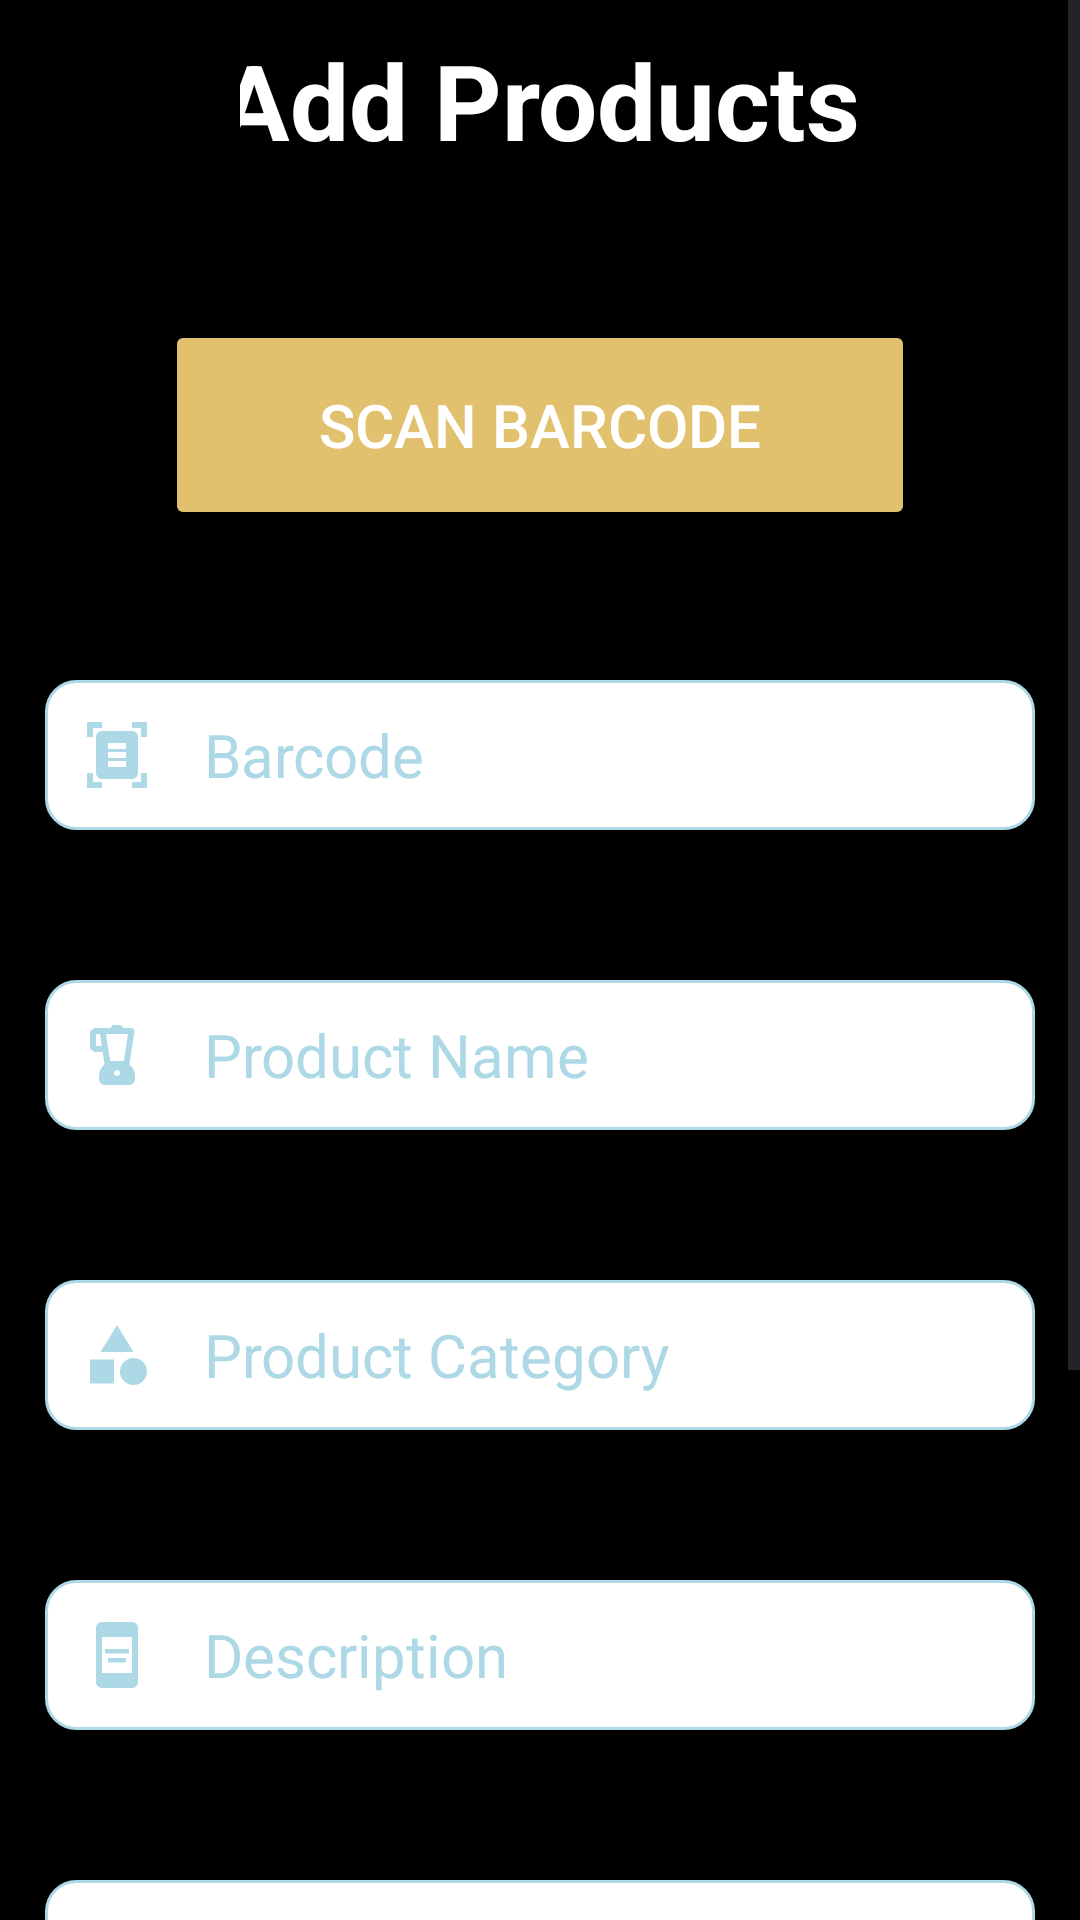

Here is an Android app screen rendered from its layout file. Give the layout XML and the strings, colors and styles it references.
<!-- AndroidManifest.xml: application theme Theme.PointOfSale -->
<!-- res/layout/activity_add_product.xml -->
<?xml version="1.0" encoding="utf-8"?>
<ScrollView xmlns:android="http://schemas.android.com/apk/res/android"
    xmlns:app="http://schemas.android.com/apk/res-auto"
    xmlns:tools="http://schemas.android.com/tools"
    android:layout_width="match_parent"
    android:layout_height="match_parent"
    tools:context=".AddProductActivity"
    android:background="@color/black">

    <RelativeLayout
        android:layout_width="match_parent"
        android:layout_height="match_parent"
        >

        <TextView
            android:id="@+id/addProductTitleTv"
            android:layout_width="wrap_content"
            android:layout_height="wrap_content"
            android:text="Add Products"
            android:textColor="@color/white"
            android:textSize="35sp"
            android:layout_centerHorizontal="true"
            android:layout_marginTop="10dp"
            android:textStyle="bold"
            />

        <ImageButton
            android:id="@+id/backIb"
            android:layout_width="70dp"
            android:layout_height="50dp"
            android:layout_margin="10dp"
            android:layout_marginTop="70dp"
            android:src="@drawable/baseline_arrow_back_24"
            android:background="@color/black"
            />

        <Button
            android:id="@+id/addBarcodeProductBtn"
            android:layout_width="250dp"
            android:layout_height="70dp"
            android:layout_below="@+id/addProductTitleTv"
            android:layout_centerHorizontal="true"
            android:layout_marginTop="50dp"
            android:text="Scan Barcode"
            android:textColor="@color/white"
            android:textSize="20sp"
            android:backgroundTint="#E1C16E"
            />

        <EditText
            android:id="@+id/barcodeEd"
            android:layout_width="match_parent"
            android:layout_height="50dp"
            android:layout_below="@+id/addBarcodeProductBtn"
            android:layout_marginTop="50dp"
            android:layout_marginLeft="15dp"
            android:layout_marginRight="15dp"
            android:paddingStart="12dp"
            android:paddingEnd="12dp"
            android:background="@drawable/custom_input"
            android:hint=" Barcode"
            android:textSize="20sp"
            android:textColor="@color/black"
            android:textColorHint="#ADD8E6"
            android:drawablePadding="12dp"
            android:drawableStart="@drawable/custom_barcode_icon"
            android:singleLine="true"
            android:editable="false"
            />

        <EditText
            android:id="@+id/productNameEd"
            android:layout_width="match_parent"
            android:layout_height="50dp"
            android:layout_below="@+id/barcodeEd"
            android:layout_marginTop="50dp"
            android:layout_marginLeft="15dp"
            android:layout_marginRight="15dp"
            android:background="@drawable/custom_input"
            android:hint=" Product Name"
            android:textSize="20sp"
            android:textColor="@color/black"
            android:textColorHint="#ADD8E6"
            android:drawablePadding="12dp"
            android:drawableStart="@drawable/custom_round_blender_24_icon"
            android:paddingStart="12dp"
            android:paddingEnd="12dp"
            android:singleLine="true"
            />

        <AutoCompleteTextView
            android:id="@+id/productCategoryEd"
            android:layout_width="match_parent"
            android:layout_height="50dp"
            android:layout_below="@+id/productNameEd"
            android:layout_marginTop="50dp"
            android:layout_marginLeft="15dp"
            android:layout_marginRight="15dp"
            android:background="@drawable/custom_input"
            android:hint=" Product Category "
            android:textSize="20sp"
            android:textColor="@color/black"
            android:textColorHint="#ADD8E6"
            android:drawablePadding="12dp"
            android:drawableStart="@drawable/custome_baseline_category_24"
            android:paddingStart="12dp"
            android:paddingEnd="12dp"
            android:singleLine="true"
            />

        <EditText
            android:id="@+id/prodDescriptionEd"
            android:layout_width="match_parent"
            android:layout_height="50dp"
            android:layout_below="@+id/productCategoryEd"
            android:layout_marginTop="50dp"
            android:layout_marginLeft="15dp"
            android:layout_marginRight="15dp"
            android:background="@drawable/custom_input"
            android:hint=" Description"
            android:textSize="20sp"
            android:textColor="@color/black"
            android:textColorHint="#ADD8E6"
            android:drawablePadding="12dp"
            android:drawableStart="@drawable/custom_baseline_aod_24_icon"
            android:paddingStart="12dp"
            android:paddingEnd="12dp"
            android:singleLine="true"
            />

        <EditText
            android:id="@+id/productPriceEd"
            android:layout_width="match_parent"
            android:layout_height="50dp"
            android:layout_below="@+id/prodDescriptionEd"
            android:layout_marginTop="50dp"
            android:layout_marginLeft="15dp"
            android:layout_marginRight="15dp"
            android:background="@drawable/custom_input"
            android:hint=" Price"
            android:textSize="20sp"
            android:textColor="@color/black"
            android:textColorHint="#ADD8E6"
            android:drawablePadding="12dp"
            android:drawableStart="@drawable/custom_baeline_currency_exchange_24_icon"
            android:paddingStart="12dp"
            android:paddingEnd="12dp"
            android:singleLine="true"
            android:inputType="numberDecimal"
            />

        <EditText
            android:id="@+id/productQuantityEd"
            android:layout_width="match_parent"
            android:layout_height="50dp"
            android:layout_below="@+id/productPriceEd"
            android:layout_marginTop="50dp"
            android:layout_marginLeft="15dp"
            android:layout_marginRight="15dp"
            android:background="@drawable/custom_input"
            android:hint=" Quantity"
            android:textSize="20sp"
            android:textColor="@color/black"
            android:textColorHint="#ADD8E6"
            android:drawablePadding="12dp"
            android:drawableStart="@drawable/custome_baseline_123_24"
            android:paddingStart="12dp"
            android:paddingEnd="12dp"
            android:singleLine="true"
            android:inputType="numberDecimal"
            />

        <Button
            android:id="@+id/addProductBtn"
            android:layout_width="250dp"
            android:layout_height="70dp"
            android:layout_below="@+id/productQuantityEd"
            android:layout_centerHorizontal="true"
            android:layout_marginTop="50dp"
            android:text="Add Product"
            android:textColor="@color/white"
            android:textSize="20sp"
            android:backgroundTint="#E1C16E"
            />

    </RelativeLayout>

</ScrollView>
<!-- resources referenced by this layout -->
<resources>
  <color name="black">#FF000000</color>
  <color name="white">#FFFFFFFF</color>
  <!-- drawable custom_baeline_currency_exchange_24_icon (drawable) -->
  <?xml version="1.0" encoding="utf-8"?>
  <selector xmlns:android="http://schemas.android.com/apk/res/android">
  
      <item android:state_focused="true" android:drawable="@drawable/baseline_currency_exchange_24_focused">
      </item>
  
      <item android:state_focused="false" android:drawable="@drawable/baseline_currency_exchange_24">
      </item>
  
  </selector>
  <!-- drawable custom_barcode_icon (drawable) -->
  <?xml version="1.0" encoding="utf-8"?>
  <selector xmlns:android="http://schemas.android.com/apk/res/android">
  
      <item android:state_focused="true" android:drawable="@drawable/baseline_document_scanner_black_focused">
      </item>
  
      <item android:state_focused="false" android:drawable="@drawable/baseline_document_scanner_black">
      </item>
  
  </selector>
  <!-- drawable custom_baseline_aod_24_icon (drawable) -->
  <?xml version="1.0" encoding="utf-8"?>
  <selector xmlns:android="http://schemas.android.com/apk/res/android">
  
      <item android:state_focused="true" android:drawable="@drawable/baseline_aod_24_focused">
      </item>
  
      <item android:state_focused="false" android:drawable="@drawable/baseline_aod_24">
      </item>
  
  </selector>
  <!-- drawable custom_round_blender_24_icon (drawable) -->
  <?xml version="1.0" encoding="utf-8"?>
  <selector xmlns:android="http://schemas.android.com/apk/res/android">
  
      <item android:state_focused="true" android:drawable="@drawable/round_blender_24_focused">
      </item>
  
      <item android:state_focused="false" android:drawable="@drawable/round_blender_24">
      </item>
  
  </selector>
  <!-- drawable custome_baseline_123_24 (drawable) -->
  <?xml version="1.0" encoding="utf-8"?>
  <selector xmlns:android="http://schemas.android.com/apk/res/android">
  
      <item android:state_focused="true" android:drawable="@drawable/baseline_123_24_focused">
      </item>
  
      <item android:state_focused="false" android:drawable="@drawable/baseline_123_24">
      </item>
  
  </selector>
  <!-- drawable custome_baseline_category_24 (drawable) -->
  <?xml version="1.0" encoding="utf-8"?>
  <selector xmlns:android="http://schemas.android.com/apk/res/android">
  
      <item android:state_focused="true" android:drawable="@drawable/baseline_category_24_focused">
      </item>
  
      <item android:state_focused="false" android:drawable="@drawable/baseline_category_24">
      </item>
  
  </selector>
  <style name="Theme.PointOfSale" parent="Base.Theme.PointOfSale" />
  <!-- drawable baseline_aod_24_focused (drawable) -->
  <vector android:height="24dp" android:tint="#FF5733"
      android:viewportHeight="24" android:viewportWidth="24"
      android:width="24dp" xmlns:android="http://schemas.android.com/apk/res/android">
      <path android:fillColor="#FF5733" android:pathData="M17,1.01L7,1C5.9,1 5,1.9 5,3v18c0,1.1 0.9,2 2,2h10c1.1,0 2,-0.9 2,-2V3C19,1.9 18.1,1.01 17,1.01zM17,18H7V6h10V18zM8,10h8v1.5H8V10zM9,13h6v1.5H9V13z"/>
  </vector>
  <!-- drawable baseline_aod_24 (drawable) -->
  <vector android:height="24dp" android:tint="#ADD8E6"
      android:viewportHeight="24" android:viewportWidth="24"
      android:width="24dp" xmlns:android="http://schemas.android.com/apk/res/android">
      <path android:fillColor="@android:color/white" android:pathData="M17,1.01L7,1C5.9,1 5,1.9 5,3v18c0,1.1 0.9,2 2,2h10c1.1,0 2,-0.9 2,-2V3C19,1.9 18.1,1.01 17,1.01zM17,18H7V6h10V18zM8,10h8v1.5H8V10zM9,13h6v1.5H9V13z"/>
  </vector>
  <style name="Base.Theme.PointOfSale" parent="Theme.Material3.DayNight.NoActionBar">
          
           <item name="colorPrimary">@color/brown</item>
      </style>
  <color name="brown">#E1C16E</color>
</resources>
